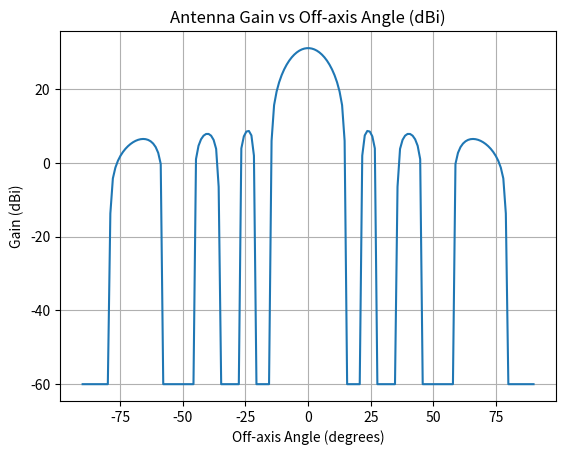

Reproduce this figure in Python.
#!/usr/bin/env python3
# -*- coding: utf-8 -*-
"""
Created on Mon May 22 14:37:36 2023

@author: vakilifard
"""
#"""
import numpy as np
from scipy.special import j1, jv
import matplotlib.pyplot as plt

def simulate_gain(theta):
    # Constants
    eta = 0.7
    N = 70
    theta_3dB = 5.12
    theta_3dB_rad = np.radians(theta_3dB)

    # Calculate u(theta)
    u_theta = 2.07123 * np.sin(np.radians(theta)) / np.sin(theta_3dB_rad)

    # Calculate G0
    G0 = (eta * N**2 * np.pi**2) / theta_3dB**2
    #G0 = 10**(35/10)

    # Calculate G(theta)
    G_theta = G0 * (j1(u_theta) / (2 * u_theta) + 36 * jv(3, u_theta) / u_theta**3)

    return G_theta
#
f = 20e9
# Range of off-axis angles in degrees
theta_range = np.linspace(-90, 90, num=180)

# Calculate the gain for each angle
gain_values = simulate_gain(theta_range)

# Convert gain to dB using 10*log10
gain_dB = 10 * np.log10(gain_values)
# Replace -inf values with a large negative number
gain_dB = np.where(np.isnan(gain_dB), -60, gain_dB)

# Plot the gain vs off-axis angle in dB scale
plt.plot(theta_range, gain_dB)
plt.xlabel("Off-axis Angle (degrees)")
plt.ylabel("Gain (dBi)")
plt.title("Antenna Gain vs Off-axis Angle (dBi)")
plt.grid(True)
plt.show()
"""
import numpy as np
from scipy.special import j1, jv
import matplotlib.pyplot as plt

def simulate_gain(theta):
    # Constants
    eta = 0.7
    N = 65
    theta_3dB = 5.12
    theta_3dB_rad = np.radians(theta_3dB)

    # Calculate u(theta)
    u_theta = 2.07123 * np.sin(np.radians(theta)) / np.sin(theta_3dB_rad)

    # Calculate G0
    G0 = (eta * N**2 * np.pi**2) / theta_3dB_rad**2

    # Calculate G(theta)
    G_theta = G0 * (j1(u_theta) / (2 * u_theta) + 36 * jv(3, u_theta) / u_theta**3)

    return G_theta

# Range of off-axis angles in degrees
theta_range = np.linspace(-90, 90, num=361)

# Calculate the gain for each angle
gain_values = simulate_gain(theta_range)

# Convert gain to dB using 10*log10
gain_dB = 10 * np.log10(gain_values)

# Replace -inf values with a large negative number
gain_dB = np.where(np.isnan(gain_dB), -60, gain_dB)

# Plot the gain vs off-axis angle in dB scale
fig = plt.figure()
ax = fig.add_subplot(111, projection='polar')
ax.plot(np.radians(theta_range), gain_dB)
ax.set_rticks([-100, -80, -60, -40, -20, 0])
ax.set_rlabel_position(135)
ax.grid(True)

plt.title("Antenna Gain vs Off-axis Angle (dB)")
plt.show()
"""